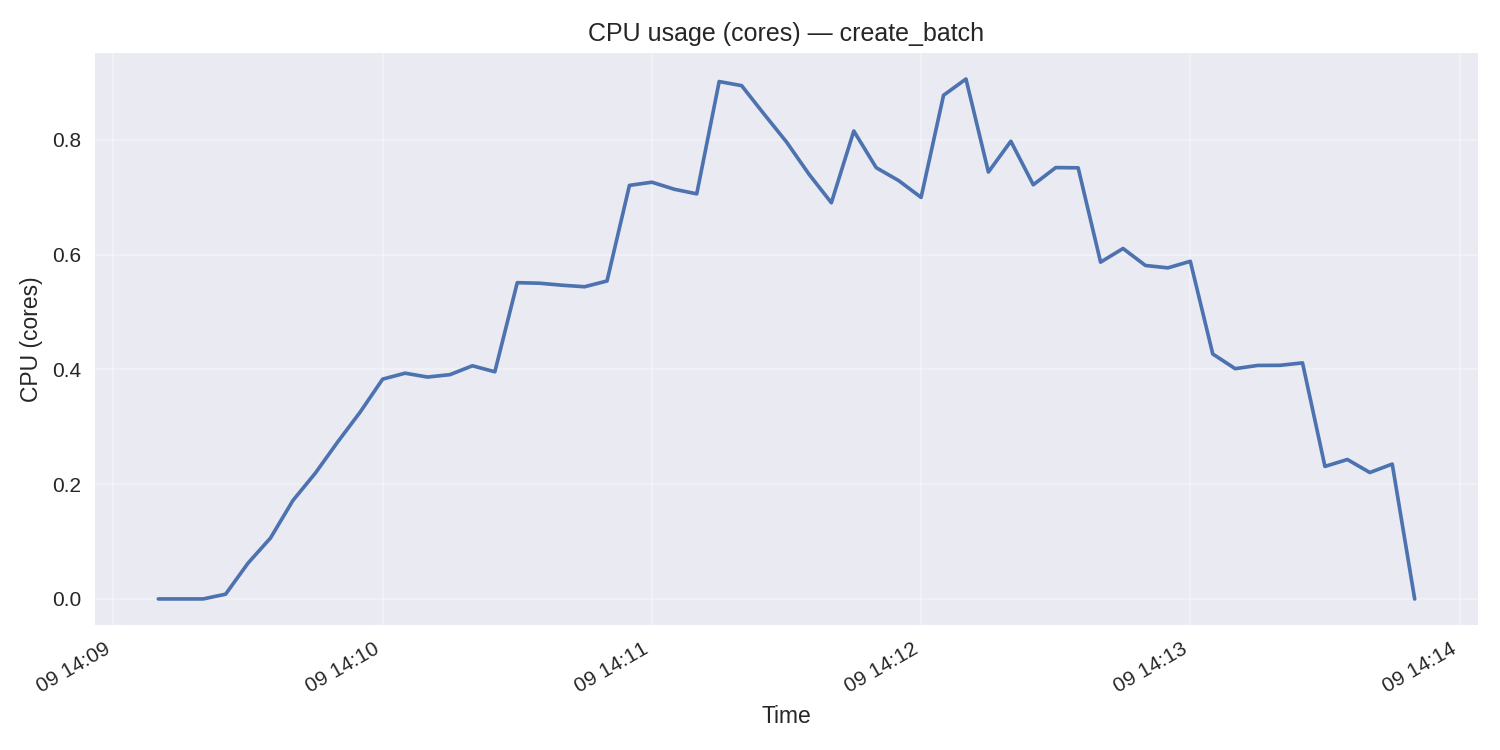

Data behind this chart, as committed beside it:
total, 1762697350, 0.00010978155002052123
total, 1762697355, 0.0001126
total, 1762697360, 0.0001141
total, 1762697365, 0.008361
total, 1762697370, 0.0625
total, 1762697375, 0.1062
total, 1762697380, 0.1716
total, 1762697385, 0.2193
total, 1762697390, 0.2738
total, 1762697395, 0.3258
total, 1762697400, 0.3831
total, 1762697405, 0.3934
total, 1762697410, 0.3867
total, 1762697415, 0.3908
total, 1762697420, 0.4063
total, 1762697425, 0.3958
total, 1762697430, 0.5511
total, 1762697435, 0.5501
total, 1762697440, 0.5466
total, 1762697445, 0.544
total, 1762697450, 0.554
total, 1762697455, 0.7206
total, 1762697460, 0.7261
total, 1762697465, 0.7139
total, 1762697470, 0.7058
total, 1762697475, 0.9015
total, 1762697480, 0.8944
total, 1762697485, 0.8448
total, 1762697490, 0.7962
total, 1762697495, 0.7402
total, 1762697500, 0.6903
total, 1762697505, 0.8153
total, 1762697510, 0.7514
total, 1762697515, 0.7289
total, 1762697520, 0.6996
total, 1762697525, 0.8776
total, 1762697530, 0.9059
total, 1762697535, 0.7439
total, 1762697540, 0.7975
total, 1762697545, 0.7216
total, 1762697550, 0.7516
total, 1762697555, 0.7512
total, 1762697560, 0.5868
total, 1762697565, 0.6106
total, 1762697570, 0.5811
total, 1762697575, 0.5769
total, 1762697580, 0.5883
total, 1762697585, 0.4269
total, 1762697590, 0.4013
total, 1762697595, 0.4069
total, 1762697600, 0.4071
total, 1762697605, 0.4114
total, 1762697610, 0.231
total, 1762697615, 0.243
total, 1762697620, 0.2204
total, 1762697625, 0.2351
total, 1762697630, 0
